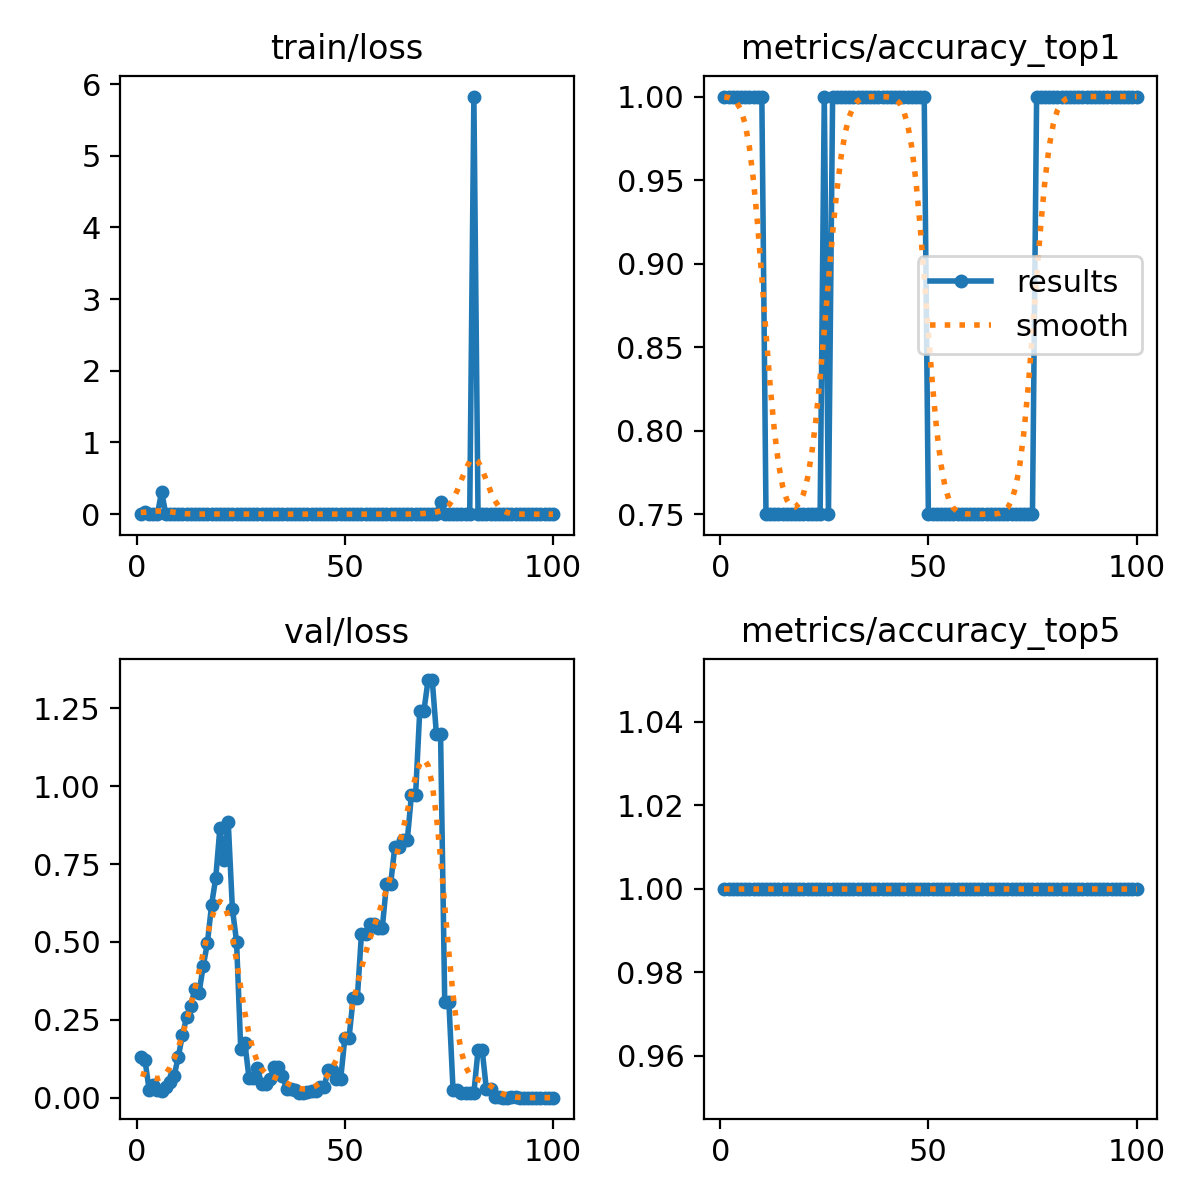

Values plotted in this chart, from the file beside it:
epoch, time, train/loss, metrics/accuracy_top1, metrics/accuracy_top5, val/loss, lr/pg0, lr/pg1, lr/pg2
1, 0.8688, 0.0002, 1, 1, 0.1302, 1.667e-05, 1.667e-05, 1.667e-05
2, 1.765, 0.03257, 1, 1, 0.1213, 4.95149e-05, 4.95149e-05, 4.95149e-05
3, 2.665, 2e-05, 1, 1, 0.02564, 8.16997e-05, 8.16997e-05, 8.16997e-05
4, 3.546, 0.00134, 1, 1, 0.04033, 0.0001132, 0.0001132, 0.0001132
5, 4.438, 0.00241, 1, 1, 0.02429, 0.0001441, 0.0001441, 0.0001441
6, 5.338, 0.314, 1, 1, 0.02028, 0.0001743, 0.0001743, 0.0001743
7, 6.23, 0.00181, 1, 1, 0.03557, 0.0002038, 0.0002038, 0.0002038
8, 7.114, 0.00013, 1, 1, 0.04886, 0.0002327, 0.0002327, 0.0002327
9, 7.99, 7e-05, 1, 1, 0.0691, 0.0002609, 0.0002609, 0.0002609
10, 8.87, 0.00017, 1, 1, 0.1313, 0.0002885, 0.0002885, 0.0002885
11, 9.762, 8e-05, 0.75, 1, 0.2005, 0.0003154, 0.0003154, 0.0003154
12, 10.63, 2e-05, 0.75, 1, 0.2588, 0.0003417, 0.0003417, 0.0003417
13, 11.52, 0.00033, 0.75, 1, 0.2958, 0.0003672, 0.0003672, 0.0003672
14, 12.4, 2e-05, 0.75, 1, 0.3497, 0.0003922, 0.0003922, 0.0003922
15, 13.29, 6e-05, 0.75, 1, 0.3376, 0.0004164, 0.0004164, 0.0004164
16, 14.18, 0.00056, 0.75, 1, 0.4235, 0.00044, 0.00044, 0.00044
17, 15.06, 3e-05, 0.75, 1, 0.4966, 0.000463, 0.000463, 0.000463
18, 15.94, 0.00272, 0.75, 1, 0.6191, 0.0004853, 0.0004853, 0.0004853
19, 16.8, 0.00096, 0.75, 1, 0.7054, 0.0005069, 0.0005069, 0.0005069
20, 17.69, 0.00342, 0.75, 1, 0.8659, 0.0005278, 0.0005278, 0.0005278
21, 18.57, 0.00169, 0.75, 1, 0.7635, 0.0005481, 0.0005481, 0.0005481
22, 19.45, 0.00681, 0.75, 1, 0.8842, 0.0005678, 0.0005678, 0.0005678
23, 20.33, 0.00093, 0.75, 1, 0.6061, 0.0005868, 0.0005868, 0.0005868
24, 21.22, 5e-05, 0.75, 1, 0.5012, 0.0006051, 0.0006051, 0.0006051
25, 22.09, 0.00277, 1, 1, 0.1566, 0.0006228, 0.0006228, 0.0006228
26, 22.98, 0.00062, 0.75, 1, 0.1743, 0.0006398, 0.0006398, 0.0006398
27, 23.86, 5e-05, 1, 1, 0.06273, 0.0006561, 0.0006561, 0.0006561
28, 24.75, 0.00174, 1, 1, 0.06273, 0.0006718, 0.0006718, 0.0006718
29, 25.65, 0.00137, 1, 1, 0.09668, 0.0006868, 0.0006868, 0.0006868
30, 26.54, 0.00013, 1, 1, 0.0448, 0.0007012, 0.0007012, 0.0007012
31, 27.43, 0.00368, 1, 1, 0.0448, 0.0007149, 0.0007149, 0.0007149
32, 28.33, 7e-05, 1, 1, 0.05937, 0.0007279, 0.0007279, 0.0007279
33, 29.23, 1e-05, 1, 1, 0.09771, 0.0007403, 0.0007403, 0.0007403
34, 30.11, 6e-05, 1, 1, 0.09771, 0.000752, 0.000752, 0.000752
35, 31, 0.0013, 1, 1, 0.07008, 0.0007631, 0.0007631, 0.0007631
36, 31.88, 1e-05, 1, 1, 0.02931, 0.0007735, 0.0007735, 0.0007735
37, 32.76, 0.00166, 1, 1, 0.02931, 0.0007832, 0.0007832, 0.0007832
38, 33.65, 0.00016, 1, 1, 0.02308, 0.0007923, 0.0007923, 0.0007923
39, 34.54, 0, 1, 1, 0.01427, 0.0008007, 0.0008007, 0.0008007
40, 35.42, 0.00011, 1, 1, 0.01427, 0.0008085, 0.0008085, 0.0008085
41, 36.32, 0, 1, 1, 0.0194, 0.0008156, 0.0008156, 0.0008156
42, 37.22, 7e-05, 1, 1, 0.02303, 0.000822, 0.000822, 0.000822
43, 38.1, 0, 1, 1, 0.02303, 0.0008278, 0.0008278, 0.0008278
44, 39, 0.00179, 1, 1, 0.03417, 0.0008329, 0.0008329, 0.0008329
45, 39.89, 2e-05, 1, 1, 0.03417, 0.0008374, 0.0008374, 0.0008374
46, 40.78, 0.00128, 1, 1, 0.08742, 0.0008412, 0.0008412, 0.0008412
47, 41.67, 0, 1, 1, 0.08742, 0.0008443, 0.0008443, 0.0008443
48, 42.56, 0, 1, 1, 0.05913, 0.0008468, 0.0008468, 0.0008468
49, 43.45, 0.00012, 1, 1, 0.05913, 0.0008486, 0.0008486, 0.0008486
50, 44.39, 0.00337, 0.75, 1, 0.1901, 0.0008498, 0.0008498, 0.0008498
51, 45.27, 1e-05, 0.75, 1, 0.1901, 0.0008418, 0.0008418, 0.0008418
52, 46.17, 0, 0.75, 1, 0.3188, 0.0008253, 0.0008253, 0.0008253
53, 47.05, 0, 0.75, 1, 0.3188, 0.0008088, 0.0008088, 0.0008088
54, 47.94, 0, 0.75, 1, 0.5264, 0.0007923, 0.0007923, 0.0007923
55, 48.83, 0, 0.75, 1, 0.5264, 0.0007758, 0.0007758, 0.0007758
56, 49.72, 2e-05, 0.75, 1, 0.5579, 0.0007593, 0.0007593, 0.0007593
57, 50.6, 0.0014, 0.75, 1, 0.5579, 0.0007428, 0.0007428, 0.0007428
58, 51.49, 0, 0.75, 1, 0.5444, 0.0007263, 0.0007263, 0.0007263
59, 52.37, 0, 0.75, 1, 0.5444, 0.0007098, 0.0007098, 0.0007098
60, 53.27, 0, 0.75, 1, 0.6847, 0.0006933, 0.0006933, 0.0006933
... 40 more rows
